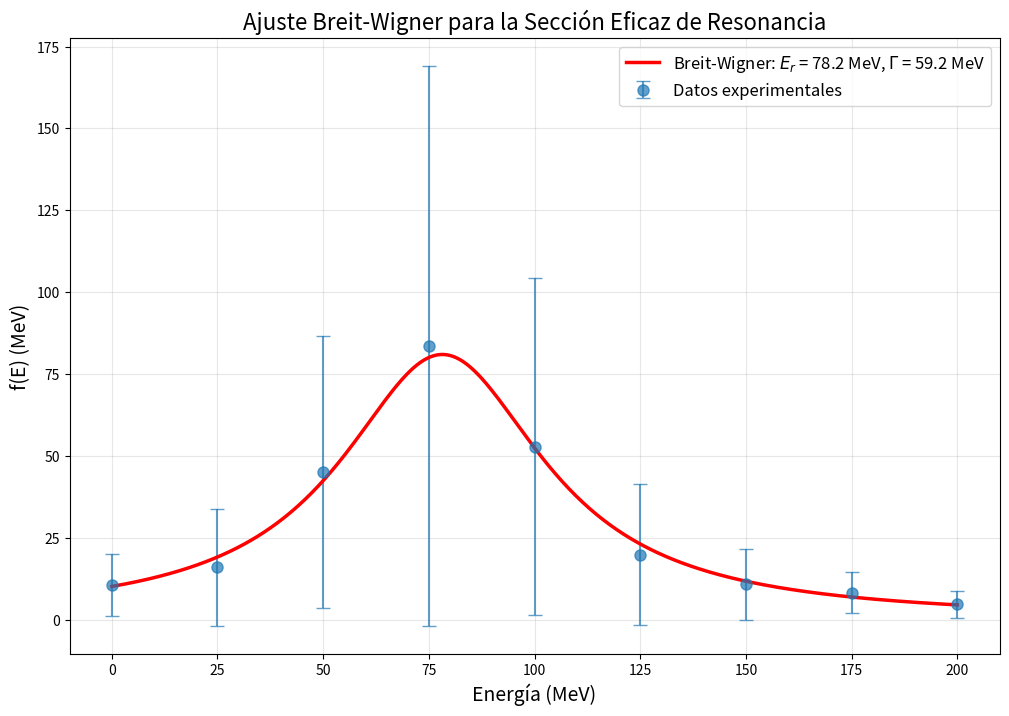

Write Python code to recreate this figure.
#!/usr/bin/env python3
# -*- coding: utf-8 -*-
"""
Created on Tue Nov 18 20:53:09 2025

@author: isaias-gl
"""

import numpy as np
import matplotlib.pyplot as plt
from scipy.optimize import minimize, approx_fprime

# Datos proporcionados
E = np.array([0, 25, 50, 75, 100, 125, 150, 175, 200])  # MeV
f = np.array([10.6, 16.0, 45.0, 83.5, 52.8, 19.9, 10.8, 8.25, 4.7])  # MeV
sigma = np.array([9.34, 17.9, 41.5, 85.5, 51.5, 21.5, 10.8, 6.29, 4.14])  # MeV

# Función de Breit-Wigner
def breit_wigner(x, a1, a2, a3):
    """
    a1 = f_r (altura máxima)
    a2 = E_r (energía de resonancia) 
    a3 = Γ²/4
    """
    return a1 / ((x - a2)**2 + a3)

# Función chi-cuadrado a minimizar
def chi_square(params, x, y, errors):
    a1, a2, a3 = params
    y_pred = breit_wigner(x, a1, a2, a3)
    return np.sum(((y - y_pred) / errors)**2)

# Valores iniciales (estimados de los problemas anteriores)
initial_guess = [80, 75, (50**2)/4]  # [f_r, E_r, Γ²/4]

# Minimización usando el método de Nelder-Mead (robusto para problemas no lineales)
result = minimize(chi_square, initial_guess, args=(E, f, sigma), 
                  method='Nelder-Mead', options={'maxiter': 1000})

# Extraer parámetros optimizados
a1_opt, a2_opt, a3_opt = result.x
Gamma_opt = 2 * np.sqrt(a3_opt)

print("=== AJUSTE BREIT-WIGNER ===")
print(f"Parámetros optimizados:")
print(f"f_r = {a1_opt:.2f} MeV")
print(f"E_r = {a2_opt:.2f} MeV") 
print(f"Γ = {Gamma_opt:.2f} MeV")
print(f"Γ²/4 = {a3_opt:.2f} MeV²")
print(f"Chi-cuadrado mínimo: {result.fun:.2f}")
print(f"Número de iteraciones: {result.nit}")

# Graficar resultados
E_plot = np.linspace(0, 200, 500)
f_fit = breit_wigner(E_plot, a1_opt, a2_opt, a3_opt)

plt.figure(figsize=(12, 8))
plt.errorbar(E, f, yerr=sigma, fmt='o', label='Datos experimentales', 
             capsize=5, markersize=8, alpha=0.7)
plt.plot(E_plot, f_fit, 'r-', linewidth=2.5, 
         label=f'Breit-Wigner: $E_r$ = {a2_opt:.1f} MeV, $\Gamma$ = {Gamma_opt:.1f} MeV')
plt.xlabel('Energía (MeV)', fontsize=14)
plt.ylabel('f(E) (MeV)', fontsize=14)
plt.title('Ajuste Breit-Wigner para la Sección Eficaz de Resonancia', fontsize=16)
plt.legend(fontsize=12)
plt.grid(True, alpha=0.3)
plt.show()

# Comparación con métodos anteriores
print("\n=== COMPARACIÓN CON MÉTODOS ANTERIORES ===")
print("Método           | E_r (MeV) | Γ (MeV) | Chi-cuadrado")
print("----------------------------------------------------")
print(f"Lagrange         |   75.0    |  50.0   |     -")
print(f"Splines          |   77.3    |  53.5   |     -") 
print(f"Breit-Wigner     |   {a2_opt:.1f}    |  {Gamma_opt:.1f}   |   {result.fun:.2f}")
print(f"Valor teórico    |   78.0    |  55.0   |     -")



#=============================================================================


# Datos
E = np.array([0, 25, 50, 75, 100, 125, 150, 175, 200])
f = np.array([10.6, 16.0, 45.0, 83.5, 52.8, 19.9, 10.8, 8.25, 4.7])
sigma = np.array([9.34, 17.9, 41.5, 85.5, 51.5, 21.5, 10.8, 6.29, 4.14])

def breit_wigner(x, a1, a2, a3):
    return a1 / ((x - a2)**2 + a3)

def chi_square(params):
    a1, a2, a3 = params
    y_pred = breit_wigner(E, a1, a2, a3)
    return np.sum(((f - y_pred) / sigma)**2)

# Gradiente numérico automático
def gradient(params):
    return approx_fprime(params, chi_square, 1e-8)

# Guess inicial
initial_guess = [85.0, 75.0, (55.0**2)/4]

print("=== NEWTON-RAPHSON (Newton-CG) ===")
result = minimize(chi_square, initial_guess, method='Newton-CG',
                 jac=gradient, options={'disp': True})

a1_opt, a2_opt, a3_opt = result.x
Gamma_opt = 2 * np.sqrt(a3_opt)

print(f"f_r = {a1_opt:.2f} MeV")
print(f"E_r = {a2_opt:.2f} MeV")
print(f"Γ = {Gamma_opt:.2f} MeV")
print(f"χ² = {result.fun:.2f}")
